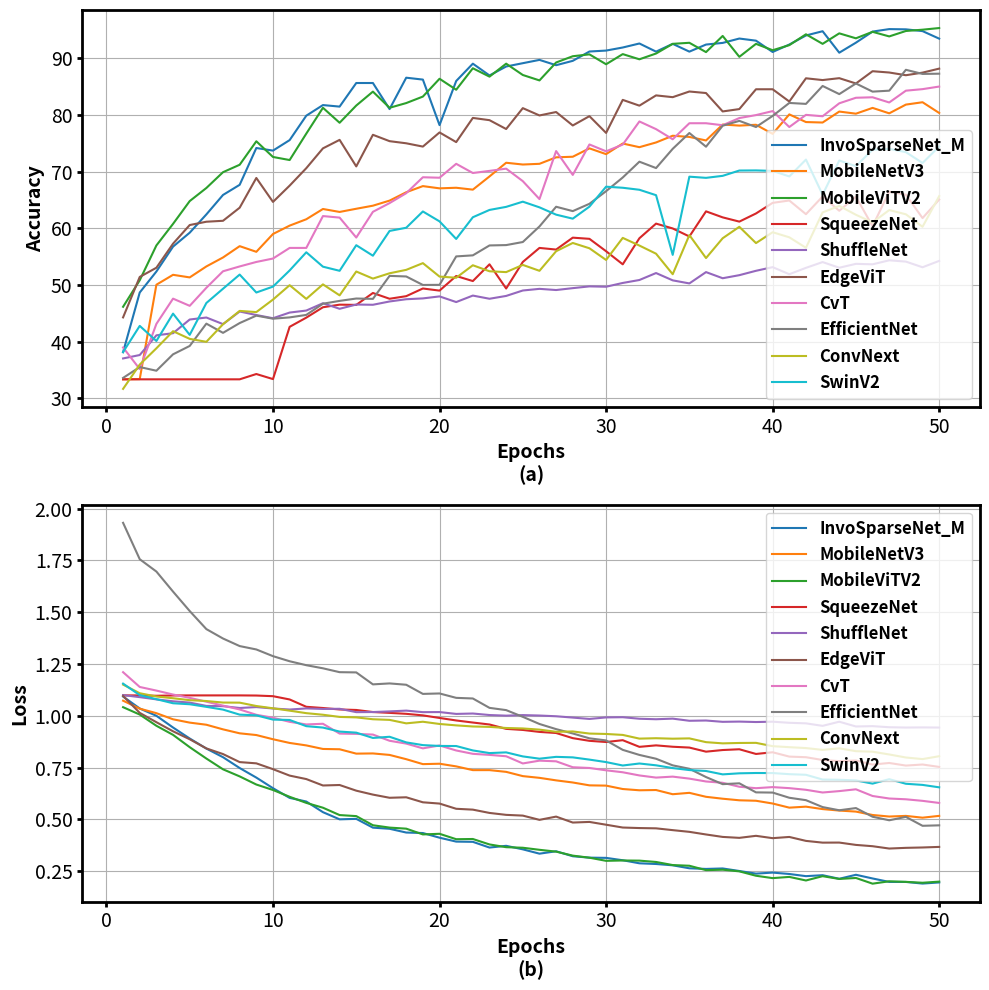

Here is the Python script that generated this plot:


model_metrics = {
    
    "InvoSparseNet_M":([38.1250, 48.6667, 52.3750, 56.7708, 59.2292, 62.4583, 65.8958, 67.6875, 74.1875, 73.7292, 75.5833, 79.8958, 81.7708, 81.5000, 85.6667, 85.6667, 81.0625, 86.6042, 86.2708, 78.2292, 86.0208, 89.0833, 87., 88.5833, 89.1667, 89.7500, 88.8125, 89.5833, 91.2292, 91.3958, 91.9375, 92.6458, 91.2083, 92.5833, 91.2083, 92.4583, 92.7500, 93.5208, 93.1458, 91.1458, 92.4583, 94.0625, 94.8125, 91.0208, 92.7917, 94.7500, 95.1875, 95.1458, 94.8333, 93.5000],[1.093091034889221, 1.0354334666331608, 1.000142477552096, 0.943592369556427, 0.8905639783541361, 0.8419283274809519, 0.8002144193649292, 0.7480100539326667, 0.7018227887153625, 0.6506574748953183, 0.6038721410930157, 0.5862382035950819, 0.5349183132747809, 0.50035524263978, 0.5026818011701107, 0.46018895650903385, 0.45473409672578174, 0.43659930971761546, 0.4341623111069202, 0.41166859688858193, 0.392826850314935, 0.3916957721362511, 0.36410433635115624, 0.3724624083687862, 0.3554901242007812, 0.33460432233909765, 0.34613412705560526, 0.3221164229263862, 0.31544326587269705, 0.3142916727811098, 0.30284387167543175, 0.28809845772882303, 0.28472457828000186, 0.278357662546138, 0.2639874530956149, 0.2609262816111247, 0.26320526806016764, 0.2509447420636813, 0.23825955426320433, 0.24320231776684523, 0.2365175505913794, 0.22608820266400775, 0.23064686808735133, 0.2133906845872601, 0.23271150726204118, 0.2148993804057439, 0.19822273817534247, 0.19807791658056279, 0.19027615994835892, 0.19567886071279644]),
    "MobileNetV3":([33.3333, 33.3750, 50.0417, 51.7917, 51.3333, 53.2708, 54.8542, 56.8542, 55.8542, 59.0000, 60.4792, 61.6042, 63.4167, 62.8958, 63.4583, 64., 64.8958, 66.3750, 67.4583, 67.0625, 67.1667, 66.8333, 69.1667, 71.5833, 71.2708, 71.3958, 72.5417, 72.6458, 74.1250, 73.1042, 74.9792, 74.3333, 75.1667, 76.3542, 76.1458, 75.5208, 78.3333, 78.1458, 78.2917, 76.6875, 80.1250, 78.7708, 78.6875, 80.6250, 80.2500, 81.2708, 80.3125, 81.8542, 82.2708, 80.3750],[1.0731051876147588, 1.0346339929103852, 1.0128459044297535, 0.9832349961996079, 0.9672261081139246, 0.9569834715127945, 0.9346921100219091, 0.9155815255641937, 0.9072184052069981, 0.886973983446757, 0.8691002853711446, 0.8572088209788005, 0.8400609903534253, 0.8385926043987274, 0.8174977990984916, 0.8184628866116206, 0.8112517606218655, 0.7906610082586606, 0.7668359994888305, 0.7687689138452212, 0.7559291344881057, 0.7378961599866549, 0.7378894630074501, 0.7295077408353488, 0.7089518702030182, 0.7006395433346431, 0.6884558000167211, 0.6781858802835147, 0.6643564779559771, 0.6630960286657015, 0.6466608293851217, 0.6405699652433395, 0.6418251342574756, 0.6215584975481033, 0.628229883213838, 0.6090656422575315, 0.5998720313608646, 0.5922536561389764, 0.5900337643921375, 0.576712736984094, 0.5567364218334357, 0.5615365733206272, 0.5497885596752167, 0.5426518952846527, 0.5377175408105056, 0.5213145194947719, 0.513828685383002, 0.5169448554019134, 0.5082897446552912, 0.5171015328665575]),
    "MobileViTV2":([46.1458, 50.8333, 56.9792, 60.7917, 64.8125, 67.1250, 69.9167, 71.2292, 75.3750, 72.6042, 72.0625, 76.7292, 81.2917, 78.6458, 81.6875, 84.1458, 81.2917, 82.1250, 83.2708, 86.4167, 84.4792, 88.2708, 86.7917, 89.0833, 87.0833, 86.1250, 89.2917, 90.3958, 90.7292, 88.9792, 90.7708, 89.8542, 90.8750, 92.5833, 92.7708, 91.1250, 93.9792, 90.2917, 92.5833, 91.4583, 92.3542, 94.2708, 92.5833, 94.4375, 93.5625, 94.7083, 93.8958, 94.8542, 95.0833, 95.3750],[1.0417231680949528, 1.0061033028364181, 0.9519515504439672, 0.9080603098869324, 0.848662290374438, 0.793845095038414, 0.7418374623854955, 0.7075992941856384, 0.6683443375428517, 0.6419903520743052, 0.6091573320329189, 0.5797362960378329, 0.5564149088164171, 0.520917166074117, 0.5158858218789101, 0.47184723436832426, 0.4604158680389325, 0.4553119812905788, 0.42751593828201295, 0.4305206712211172, 0.404422908599178, 0.40542100499073663, 0.3791393974175056, 0.3658819124599298, 0.36316448989013833, 0.35327270076920586, 0.3444268236681819, 0.3251290560513735, 0.31508062495539585, 0.30002953723073006, 0.3016976046251754, 0.30098164405673744, 0.29452058219661315, 0.2796039345177511, 0.276278900342683, 0.25506363552374145, 0.25718288303663334, 0.2492253950734933, 0.2279945791326463, 0.21653783451765776, 0.22241501784262557, 0.20517524966970085, 0.22594296901176372, 0.21258803031717738, 0.2172820291109383, 0.18977766506684324, 0.20123283931675057, 0.1985047389070193, 0.19418983021751046, 0.19963325877053043]),
    "SqueezeNet":([33.3333, 33.3333, 33.3333, 33.3333, 33.3333, 33.3333, 33.3333, 33.3333, 34.2708, 33.3750, 42.6042, 44.2292, 46.0625, 46.5208, 46.4792, 48.5833, 47.5625, 48.0208, 49.3750, 49., 51.5833, 50.6875, 53.6458, 49.3750, 54.0625, 56.5417, 56.2500, 58.3542, 58.1458, 55.9583, 53.6458, 58.2500, 60.8333, 59.9792, 58.5625, 63., 61.9375, 61.1875, 62.6250, 64.5000, 64.9167, 62.5000, 65.6250, 63.1042, 65.5833, 60.3750, 66.4792, 65.9375, 61.8125, 65.0833],[1.0986596965789794, 1.0985358667373657, 1.0968137524525325, 1.0982127980391185, 1.0986123100916545, 1.0986134485403696, 1.0986139623324076, 1.0986099898815156, 1.0979717501004538, 1.0948169644673664, 1.0789978259801865, 1.0436159906784694, 1.0377211501200994, 1.030683420697848, 1.0282465628782909, 1.0182894653081893, 1.0142492306232453, 1.0096505816777548, 1.0021356612443924, 0.9897236452500026, 0.9776286874214808, 0.9676101525624593, 0.9581534733374913, 0.9370547093947729, 0.931865283648173, 0.9223824387788773, 0.9170671222607295, 0.8922276441256205, 0.8793158247073491, 0.8735663962364196, 0.8823370939493179, 0.8502698587377866, 0.8573887403806051, 0.8507225422064463, 0.8467887513836225, 0.8270110569397608, 0.8348821860551834, 0.8386119132240614, 0.8159240613381068, 0.8240570543209712, 0.8031571212410927, 0.8002164505918821, 0.7866905878980954, 0.7812778645753861, 0.7844010799129804, 0.7647983193397522, 0.7723921505610148, 0.7598039138317109, 0.7650010172029337, 0.7533390727639199]),
    "ShuffleNet":([37.0208, 37.6250, 41.1042, 41.4792, 43.8958, 44.2500, 43.0833, 45.3125, 44.6875, 44.1250, 45.1250, 45.4792, 46.7708, 45.7917, 46.5417, 46.5000, 47.0833, 47.4792, 47.6250, 47.9792, 46.9792, 48.1250, 47.5625, 48.0625, 49.0208, 49.3125, 49.1042, 49.4375, 49.7500, 49.6875, 50.3542, 50.8750, 52.1042, 50.8125, 50.2708, 52.2708, 51.1875, 51.7292, 52.5000, 53.1458, 51.8958, 53.0208, 54.0417, 53.0417, 53.7292, 53.6458, 54.3542, 54.1250, 53.1250, 54.2500],[1.1000009234746297, 1.0902095156908036, 1.0794541698694229, 1.0701841795444489, 1.063866869211197, 1.0479052650928498, 1.0465356779098511, 1.0378710820277532, 1.0421983218193054, 1.0354042009512583, 1.030353566010793, 1.0357471430301666, 1.0332123547792436, 1.0339543332656225, 1.0177749051650364, 1.018250172138214, 1.0213889912764231, 1.0251509555180867, 1.017768750389417, 1.0181627639134725, 1.0092137483755748, 1.0111433227856954, 1.0038455694913864, 1.0008255596955618, 1.0036079732577006, 1.001435617407163, 0.9978994564215342, 0.991510922908783, 0.9849951114257177, 0.9923443633317948, 0.9933086061477661, 0.9859070912996928, 0.9835195845365524, 0.9864511853456497, 0.9761070700486502, 0.9773558529218038, 0.9710338886578878, 0.9721886197725932, 0.9700722694396973, 0.9716747464736303, 0.9663727041085561, 0.9636690388123195, 0.9515903536478678, 0.9715980237722397, 0.9485761872927347, 0.9501655268669128, 0.9449651018778483, 0.943445774714152, 0.9440703666210175, 0.9433906263113022]),
    "EdgeViT":([44.2708, 51.4167, 53.0417, 57.2917, 60.5833, 61.1667, 61.3333, 63.6458, 68.8958, 64.6667, 67.5417, 70.6250, 74.1250, 75.6250, 70.9375, 76.5208, 75.3958, 75.0208, 74.4375, 76.9375, 75.2292, 79.5000, 79.1042, 77.5417, 81.2292, 79.9375, 80.5417, 78.1667, 79.8125, 76.8542, 82.6875, 81.6667, 83.4792, 83.1667, 84.1667, 83.8958, 80.6458, 81.0625, 84.5625, 84.5625, 82.3958, 86.5000, 86.1875, 86.5208, 85.5833, 87.7500, 87.5208, 87.0417, 87.5000, 88.2083],[1.0958986194928486, 1.0142552296320597, 0.9691963575283686, 0.9252930577596029, 0.8869519821802775, 0.8427146806319554, 0.8154197606444359, 0.776655566294988, 0.7706042329470316, 0.7425361468394598, 0.7114636061588923, 0.694723229308923, 0.6637368328869343, 0.6660405348738034, 0.6387189448873202, 0.6196944537758827, 0.6044169988731544, 0.6067501613497734, 0.5825675855576992, 0.5764493694901467, 0.5512527680397034, 0.5471354492008687, 0.5312309129039446, 0.5219176929195722, 0.5183243503669898, 0.4978510991235574, 0.5134817517797152, 0.4848024661342303, 0.48781040658553443, 0.4743262183666229, 0.460764111628135, 0.45824305810034277, 0.4568746197223663, 0.4481919442862272, 0.43993646509945394, 0.4272464112813274, 0.4154417120416959, 0.4109305203457673, 0.42072021956245104, 0.40946042351424694, 0.41530265800654886, 0.39630852681895096, 0.3878369951248169, 0.38817247092723844, 0.37688749231398105, 0.3705905540535847, 0.35935607603440683, 0.36270190817614395, 0.3644726248582204, 0.3672516237696012]),
    "CvT":([38.9583, 35.1458, 43.1250, 47.5833, 46.3125, 49.5000, 52.4167, 53.2708, 54.0625, 54.6667, 56.5417, 56.5417, 62.1667, 61.8958, 58.3750, 62.9167, 64.4583, 66.2083, 69.0208, 68.9375, 71.3958, 69.7708, 70.1458, 70.5417, 68.3333, 65.1667, 73.6458, 69.4375, 74.8125, 73.6042, 74.7917, 78.8750, 77.5208, 75.7292, 78.5625, 78.5625, 78.2083, 79.4792, 80., 80.7083, 77.8958, 80.0417, 79.7917, 82.0833, 83.0625, 83.1458, 82.2292, 84.3125, 84.5833, 85.0417],[1.210647020538648, 1.1393168759346008, 1.1218529005845388, 1.1027848591407141, 1.0868017995357513, 1.0682203408082327, 1.0492236036062241, 1.030754698316256, 1.005105784535408, 0.9906096198161443, 0.9710016800959905, 0.9584392205874125, 0.9616555911302567, 0.914261541167895, 0.9127652135491371, 0.9094959982236226, 0.879600827495257, 0.8659485816955567, 0.8430287555853526, 0.856895825266838, 0.8327619720498721, 0.8165837439894676, 0.8114534672101339, 0.8048515524466833, 0.7701088710625966, 0.7835946696996688, 0.7803805427749951, 0.7517677370707194, 0.7482551636298498, 0.7369812000791232, 0.727536607782046, 0.712232025663058, 0.7018549306193987, 0.7065183785557747, 0.6968519668777784, 0.6830672570566336, 0.6767638460795085, 0.6576523724198341, 0.6507022622227668, 0.655886691013972, 0.6508971247076988, 0.6429460781812668, 0.6298648894329866, 0.6366191014150778, 0.6452991481125355, 0.613006350249052, 0.6008556158343951, 0.597112778276205, 0.5895810281733672, 0.5794368770718574]),
    "EfficientNet":([33.5833, 35.5000, 34.8542, 37.7500, 39.2292, 43.1667, 41.5417, 43.2708, 44.5833, 44.0417, 44.2708, 44.7083, 46.6875, 47.1875, 47.6042, 47.5417, 51.6042, 51.5000, 50., 50.0208, 55.0417, 55.2292, 56.9792, 57.0417, 57.5833, 60.3333, 63.8125, 63.0417, 64.3333, 66.5625, 68.9792, 71.7708, 70.6458, 74.0417, 76.8333, 74.4167, 78.1250, 78.9792, 77.8958, 79.8542, 82.1458, 81.9792, 85.1458, 83.7083, 85.5833, 84.1458, 84.3125, 88., 87.2708, 87.3125],[1.9316667014360427, 1.7560145421822866, 1.6964660080273946, 1.5996332677205403, 1.5058748902877173, 1.418671608567238, 1.3731834487120311, 1.3367220298449198, 1.320371780792872, 1.288048534989357, 1.2634231867392858, 1.2444120810429256, 1.2293795289595921, 1.2107181894779204, 1.209589355190595, 1.151834180355072, 1.1564519447088242, 1.1500033271312713, 1.1058431865771612, 1.10796299636364, 1.0867673138777414, 1.08372011979421, 1.0384420911471048, 1.0275942267974219, 0.9951592306296031, 0.9606169452269872, 0.9358207270503044, 0.9148361267646153, 0.8913970176378886, 0.8812128541866938, 0.8357166114449501, 0.8112525695562363, 0.7928041577339172, 0.7609008050958316, 0.7444028566281001, 0.7044257780909539, 0.6701647986968359, 0.6741752855976423, 0.6305055063962937, 0.6294809942444165, 0.6044998822112878, 0.5928326790034771, 0.559488826567928, 0.544077740708987, 0.5547382545967897, 0.5128617539256811, 0.49576871377726395, 0.5120804556210836, 0.4691226325308283, 0.4713603751609723]),
    "ConvNext":([31.6458, 35.9375, 38.8125, 41.8333, 40.4792, 39.9583, 43.0625, 45.4167, 45.2083, 47.4167, 49.9583, 47.5417, 50.1042, 48.1667, 52.3750, 51.1250, 52.0625, 52.6667, 53.8542, 51.4792, 51.2708, 53.4792, 52.4167, 52.2708, 53.5417, 52.5000, 55.9583, 57.4167, 56.4792, 54.4167, 58.3125, 56.9583, 55.5208, 51.8958, 58.8125, 54.7500, 58.2500, 60.2708, 57.3958, 59.3125, 58.4167, 56.5625, 62.8125, 63.9583, 62.3958, 61.0417, 63.2292, 62.4792, 60.2708, 65.6875],[1.1506486082077025, 1.109042035639286, 1.093313502073288, 1.0849046132961908, 1.0755809408426285, 1.0713964596390724, 1.0640627600749333, 1.0635817351937293, 1.0474034895499547, 1.0363761774698894, 1.0249693769216537, 1.012879235446453, 1.0052135456601778, 0.9947135865688324, 0.9924882335464159, 0.9834556512037913, 0.9804200276732444, 0.9636675237615904, 0.9714248217642307, 0.960678342183431, 0.953914267818133, 0.9486038551727931, 0.946606062054634, 0.9413019275168578, 0.939044688642025, 0.9334250084559123, 0.9228457793593406, 0.9246140707035859, 0.9143723670641581, 0.9124412925541401, 0.9078433812161286, 0.8899741271138191, 0.8918943318227927, 0.8896025428672631, 0.8910926681260268, 0.8729101125895977, 0.867083041369915, 0.8689906065165997, 0.8695376912256082, 0.8534707756340504, 0.848657257904609, 0.8443472852309545, 0.8355951632310947, 0.843021764655908, 0.8293547844390075, 0.8268040333688259, 0.813464342902104, 0.798833604902029, 0.7911484915514787, 0.8050648633142312]),
    "SwinV2":([38.1458, 42.7708, 40.1042, 44.9375, 41.1875, 46.8125, 49.3333, 51.8333, 48.6667, 49.7083, 52.5625, 55.7708, 53.2292, 52.5000, 57.0208, 55.1667, 59.5417, 60.1042, 62.9792, 61.2292, 58.1250, 61.9583, 63.2500, 63.7917, 64.7083, 63.7083, 62.4167, 61.7083, 63.8333, 67.3542, 67.1667, 66.8125, 65.8542, 55.3125, 69.1250, 68.9167, 69.2708, 70.2083, 70.2292, 70.1458, 69.1667, 72.1458, 65.9375, 71.9792, 70.9792, 73.8958, 74.0417, 73.4583, 71.5417, 74.4583],[1.1554981676737468, 1.0999363708496093, 1.080347941716512, 1.0606899658838909, 1.0559094043572743, 1.0433452526728313, 1.0300344622135162, 1.0057280802726745, 1.002346681157748, 0.9818037935098012, 0.9799940758943557, 0.9501138059298198, 0.9433241178592046, 0.9239624154567718, 0.918797241449356, 0.8932336034377416, 0.8988843697309494, 0.871831233004729, 0.8586242510875066, 0.8546384419004123, 0.8542085718115171, 0.8329458332061768, 0.8201428608099619, 0.8235575968027115, 0.8041005187233289, 0.7931283398469289, 0.8019394487142563, 0.799458134273688, 0.7886416360735893, 0.7766753790775934, 0.7602110520998637, 0.7698713293671609, 0.7611245910326639, 0.7477891553441683, 0.7381666580835978, 0.7337238343556722, 0.7173759122689565, 0.7224912357330322, 0.7240025876959165, 0.7236777161558469, 0.7183452060818672, 0.7153553513685862, 0.692425463249286, 0.6913383664687475, 0.6882161435484886, 0.6727324689428011, 0.6941659938295682, 0.67205090234677, 0.6665572633345922, 0.6547949407994748])
    
}


## For NIH
"""
model_metrics = {
    
    "InvoSparseNet_M":([41.0410, 46.2173, 46.5870, 52.1047, 52.4175, 55.8874, 57.1104, 58.7315, 58.7600, 60.8646, 61.4334, 62.7986, 61.9454, 65.3868, 65.0739, 64.9602, 67.1502, 65.7850, 63.9363, 67.6337, 69.3970, 69.4824, 68.2878, 71.0182, 71.9283, 71.1604, 73.4357, 72.9238, 70.7053, 73.6064, 74.4596, 74.6587, 73.6348, 74.7725, 73.8055, 76.7349, 77.1615, 78.9534, 78.5552, 80.3754, 78.3845, 81.1718, 78.2139, 80.5461, 81.3140, 82.4801, 80.9158, 83.2196, 84.1297, 84.2435],[1.0955161885781721, 1.068451015515761, 1.045237411423163, 1.030705858089707, 0.9987401469187303, 0.9688198845494878, 0.9416576613079418, 0.917802213809707, 0.9091376914219422, 0.8866729511456056, 0.8786945725029165, 0.8729421871629628, 0.8573639826341108, 0.8499942202459682, 0.8421422990885647, 0.8258689851923422, 0.8197368262843652, 0.8144151816313917, 0.7904904945330187, 0.7951614122499119, 0.792826155369932, 0.7751726058396426, 0.7674056990580125, 0.7630496455864473, 0.745231658084826, 0.7244283678856763, 0.7299587524750016, 0.7196540493856777, 0.7045077029954303, 0.6957228297537024, 0.6853963589126414, 0.672953883219849, 0.6729223386807875, 0.6677286695350301, 0.6494507685303688, 0.6494889969175512, 0.624351726878773, 0.627218312499198, 0.6138782334598628, 0.5801395683126016, 0.5908250379968774, 0.5788816271857782, 0.5590627234767783, 0.5585383543236689, 0.5467640927569433, 0.5439298352057284, 0.5205602556467056, 0.5076645249670202, 0.5249320346523415, 0.4857998379929499]),
    "MobileNetV3":( [33.7315, 33.7315, 40.3015, 47.9807, 49.8293, 49.7440, 51.0808, 50.1138, 53.6121, 54.3231, 52.3038, 53.3561, 56.0011, 54.6928, 56.9397, 56.8544, 56.4562, 56.5415, 58.1342, 58.3333, 58.9590, 56.5700, 59.1297, 57.9920, 58.8453, 60.0967, 59.2435, 60.2389, 58.0489, 60.6655, 61.6610, 60.6655, 61.4903, 62.4573, 62.7702, 61.7747, 62.0307, 62.0023, 62.8555, 62.9693, 63.7088, 64.4482, 63.4812, 64.7042, 64.7611, 65.9556, 64.2776, 65.2162, 66.3254, 66.5529] , [1.0982079408385537, 1.0705799341201783, 1.0430817354809154, 1.0332880323583429, 1.021177629720081, 1.0059675243767825, 1.0049751522866162, 0.98979401669719, 0.9801618394526568, 0.9745900465683504, 0.9715760366483168, 0.9605754830620505, 0.9595750445669348, 0.9498155450279062, 0.9391952522776343, 0.9409213304519654, 0.9354135253212669, 0.9224155030467294, 0.9256172822280364, 0.9227656862952492, 0.9201991268179633, 0.9032633280212229, 0.9071715753186833, 0.9133431072939526, 0.9053751555356112, 0.8982710700143467, 0.8883123032071374, 0.894905030185526, 0.8874952706423673, 0.8799321120435541, 0.8687625148079612, 0.876566128839146, 0.863951068574732, 0.8639767971905795, 0.8659726768732071, 0.8584310079162771, 0.8547401197931983, 0.8401076797734607, 0.8387984850189902, 0.8440964090553197, 0.8397679751569574, 0.830332852493633, 0.8239638358354568, 0.8328360698439858, 0.8296699683774601, 0.8262803996151143, 0.8113686619834466, 0.8240472927689553, 0.8113035004247319, 0.8038480230353096]),
    "MobileViTV2":( [47.9807, 49.4027, 51.2799, 54.0387, 55.0057, 54.5222, 55.8020, 59.0444, 60.5802, 60.7509, 62.0876, 60.5802, 62.6564, 64.1923, 61.6610, 64.8464, 65.3868, 67.1786, 66.8658, 68.0034, 68.2309, 68.4869, 69.0557, 65.1024, 70.5631, 70.2787, 70.7622, 71.5301, 69.5677, 70.6200, 72.5825, 74.4881, 72.9807, 75.0284, 76.5358, 77.6166, 77.4460, 76.5643, 77.5313, 73.9477, 79.7213, 79.8635, 79.9204, 81.4846, 81.4846, 81.4278, 83.1342, 80.2617, 84.8123, 83.8737 ], [1.0730276102369483, 1.0335024402900175, 1.0050676307894968, 0.9936920897527175, 0.9645856743509119, 0.9392107226631858, 0.9211224639957601, 0.9159855988892642, 0.901875435222279, 0.8927139320156791, 0.8892440411177549, 0.8739493156021292, 0.857963553071022, 0.8622141510248185, 0.8413774073123932, 0.8335419557311318, 0.8324907033280893, 0.8155604554848237, 0.8101480081677437, 0.7983283628116954, 0.7905055655674501, 0.7852656777609478, 0.7675627839836208, 0.7700341163711114, 0.7591460573402318, 0.7530219162052328, 0.7411154404282569, 0.7321795832027088, 0.7200509861111641, 0.6993643617088144, 0.6927178533239798, 0.6836962254209952, 0.6945418349721215, 0.6641250057653947, 0.6491527386687018, 0.6538752196864648, 0.640309112180363, 0.6039941954341802, 0.6110199630260468, 0.59800065938722, 0.5861949490552599, 0.586256520788778, 0.5725337280468508, 0.559050841121511, 0.5287230173633857, 0.5381134426729246, 0.49320713809945366, 0.5008817453276028, 0.4837905371730978, 0.4918883209201423]),
    "SqueezeNet":([33.6746, 33.7031, 33.6746, 34.8976, 32.1104, 39.3629, 33.7315, 33.7315, 33.7315, 33.7315, 33.7315, 33.7315, 33.7315, 33.7315, 33.7315, 33.7315, 33.7315, 33.7315, 33.7315, 33.7315, 33.7315, 33.7315, 33.7315, 33.7315, 33.7315, 33.7315, 33.7315, 33.7315, 33.7315, 33.7315, 33.7315, 33.7315, 33.7315, 33.7315, 33.7315, 33.7315, 33.7315, 33.7315, 33.7315, 33.7315, 33.7315, 33.7315, 33.7315, 33.7315, 33.7315, 33.7315, 33.7315, 33.7315, 33.7315, 33.7315], [1.0987293042919852, 1.098634887825359, 1.0986574216322464, 1.0986164846203543, 1.0974220129576597, 1.0985965777527202, 1.095502413402904, 1.0964096410707993, 1.0986161817203868, 1.0986155472018502, 1.0986146385019475, 1.098612750118429, 1.0986130643974652, 1.0986130291765386, 1.0986126319928602, 1.0986121166836131, 1.0986121036789633, 1.0986111424186014, 1.0986128817905079, 1.098612415790558, 1.0986128514463251, 1.0986118820580568, 1.0986114659092643, 1.0986121226440777, 1.098612516034733, 1.0986115293069318, 1.098613205281171, 1.098611904816194, 1.0986127344044772, 1.0986117471348156, 1.0986118598417802, 1.0986117671836506, 1.0986126433719288, 1.0986121318557045, 1.0986123057928951, 1.0986122369766236, 1.098612155155702, 1.0986121638254687, 1.0986121849580244, 1.098612104220824, 1.0986120597882705, 1.0986315125768835, 1.0986122944138266, 1.0986119031906127, 1.098611987178976, 1.0986130746928129, 1.098612104220824, 1.098611959544095, 1.0986121090975676, 1.0986120798371055]),
    "ShuffleNet":( [34.2435, 33.9022, 35.9499, 35.7509, 36.2628, 36.0068, 37.8271, 40.2162, 40.5574, 41.2969, 43.6576, 45.3072, 44.2264, 44.3686, 46.8714, 45.8476, 44.4539, 47.4403, 45.9898, 47.0136, 48.1229, 48.1797, 47.6394, 45.5347, 47.1274, 48.2082, 47.7816, 48.7486, 48.2366, 47.3265, 47.2412, 47.4972, 49.4027, 49.4312, 48.7770, 49.1183, 49.6871, 49.2890, 48.7201, 50.3982, 50.0569, 50.3697, 49.4027, 49.8009, 49.8009, 49.7440, 49.9431, 50.5973, 50.3697, 51.1377], [1.101884549856186, 1.099182903766632, 1.097459249604832, 1.096592413295399, 1.0947601004080338, 1.0949154886332426, 1.0919689639048142, 1.0850963858040896, 1.0807871796868065, 1.0702003232457422, 1.0669310382821344, 1.0617241073738446, 1.0606752246618272, 1.0523076238957318, 1.0530935431068593, 1.0483710513873534, 1.046688681028106, 1.0445282323793932, 1.0426546760580757, 1.0381202215498144, 1.0443035423755647, 1.0445457967844876, 1.0384000252593648, 1.0337407301772725, 1.0375755721872504, 1.0346348063512283, 1.0283007134090771, 1.0261850609020753, 1.0323181732134386, 1.0280538315122778, 1.0284992824901233, 1.0189270515333522, 1.031630024855787, 1.016819661042907, 1.03275262307037, 1.017315066944469, 1.019440543922511, 1.0145781546831132, 1.0160993735898625, 1.0061570191925222, 1.0104151173071427, 1.0110355723987927, 1.0122607561674986, 1.0139282237399707, 1.010093846375292, 1.0133250228383324, 1.0024777190251783, 1.0074579339135776, 1.009567279978232, 1.002847620844841]),
    "EdgeViT":([44.0273, 45.6200, 47.5825, 51.9056, 54.8350, 53.9534, 54.9204, 58.2480, 54.5506, 55.0626, 58.4471, 60.3811, 54.0387, 59.0444, 61.0637, 60.9215, 53.8396, 61.1206, 60.6371, 64.8464, 63.1684, 58.6746, 62.9124, 62.2582, 65.6143, 65.1593, 64.1923, 62.6849, 60.9499, 67.4061, 67.5483, 68.1456, 68.1456, 68.8567, 68.3731, 65.5290, 65.5006, 64.6758, 70.6769, 69.4824, 67.9181, 70.3640, 69.9374, 67.5768, 70.3925, 69.3686, 70.4209, 70.1934, 70.4209, 71.3026],[1.1252675595608626, 1.0577289708636024, 1.037728211554614, 1.0002192724834789, 0.9797975838184356, 0.9654668789018285, 0.9667168021202087, 0.9516208846460689, 0.9338677197694778, 0.9268319774757732, 0.915055309642445, 0.9008706014264714, 0.8925971944223751, 0.887155671282248, 0.8889205916361376, 0.8921015845103697, 0.8666995171796191, 0.8659236162900925, 0.8523033689368855, 0.8535140483216805, 0.8500034776600924, 0.8409411750056527, 0.8382174004207957, 0.8159611057151448, 0.8265113047578118, 0.8181944192810492, 0.7981969246810133, 0.8055405693975362, 0.7970219716429711, 0.8009661721912298, 0.7857680761001327, 0.7825902598825368, 0.7644693917848847, 0.7720351994037629, 0.7569763547994873, 0.7602318490093405, 0.7481243092905391, 0.7684746697545052, 0.7339217381043868, 0.7241682003844868, 0.7287615203044632, 0.7352732761339708, 0.7355752915143967, 0.7174975849010727, 0.7172401815652847, 0.6951817312023857, 0.7188127330758355, 0.6948209343986078, 0.6767973416230896, 0.6854982255534692]),
    "CvT":([33.8737, 39.6758, 38.6234, 39.9317, 45.7053, 40.8134, 40.7281, 48.6917, 47.4118, 51.2514, 51.1377, 51.4505, 51.9625, 53.7543, 54.5222, 50.2560, 54.1809, 52.0762, 53.4983, 53.8396, 56.3140, 56.7406, 55.8589, 55.7736, 57.6792, 56.0011, 59.6132, 59.9261, 58.2196, 59.8692, 55.7452, 56.9113, 59.1012, 58.7884, 57.9920, 60.4949, 54.8066, 62.0876, 59.8123, 58.7031, 62.2867, 57.6223, 63.0262, 63.5381, 62.6849, 60.3527, 63.8794, 63.5097, 60.7793, 65.7850],[1.2403775068846616, 1.134578556635163, 1.13522675010291, 1.1159975490786813, 1.1152627153830095, 1.101354127309539, 1.1085590153932572, 1.0853916994550012, 1.081021928245371, 1.075804722850973, 1.0603397905826568, 1.064461568810723, 1.0491643594069915, 1.050286753611131, 1.0396675126119093, 1.02866916466843, 1.0239927159114317, 1.0362769227136266, 1.0293901546434923, 1.012121267752214, 1.00587361888452, 1.0091343134641648, 1.000813576579094, 1.0073542933572421, 0.9990129161964764, 0.9941078554500233, 0.9868686762723056, 0.9906504972414537, 0.9894287174398249, 0.9706013544039293, 0.9791695746508512, 0.9629513694481416, 0.9678684426979585, 0.9594177706675096, 0.9695286390456286, 0.9593055562539534, 0.9498274529522116, 0.9335346072912216, 0.9467136632312428, 0.9354553019458597, 0.9373913697221062, 0.9202390670776367, 0.928138486363671, 0.9313012198968367, 0.9026172190904618, 0.9135764512148771, 0.9015819107944315, 0.9217265385118398, 0.9053794906897978, 0.8935195153409784]),
    "EfficientNet":([34.1012, 33.5609, 35.8077, 34.5279, 36.1775, 34.2719, 34.3003, 33.0489, 34.4425, 33.9590, 36.7179, 37.6849, 38.5666, 39.8749, 38.9363, 42.1786, 42.9465, 41.2685, 43.5154, 42.4630, 47.0421, 45.3072, 44.5392, 41.6951, 46.0182, 48.2651, 48.2082, 45.8476, 51.3083, 47.9522, 50.8248, 50.7395, 52.5028, 54.2378, 51.4505, 50.0284, 54.3515, 56.8544, 58.1342, 54.9488, 56.8544, 55.7167, 59.6416, 58.6177, 58.7600, 58.6462, 61.4050, 61.2059, 61.2628, 62.5711],[1.8761925767768513, 1.7504031362858685, 1.718639319593256, 1.6315431369976563, 1.5397620344703848, 1.4662130136381497, 1.4550912515683607, 1.4056758184324611, 1.4093195370652458, 1.3764931139620868, 1.3457513906738974, 1.326500859043815, 1.312488582188433, 1.3284732260487295, 1.2741762223568829, 1.263702970472249, 1.2720961120995609, 1.2526662883433428, 1.20434679470279, 1.2216035956686193, 1.1861011263999073, 1.20135669789531, 1.1992490223862908, 1.1729770934039896, 1.2003531130877407, 1.1412879835475576, 1.1501583684574475, 1.1421467808159915, 1.1273855277083136, 1.1261306472799995, 1.1112213275649332, 1.1135754885998639, 1.0792790429158645, 1.08447459963235, 1.09214996045286, 1.0571838560429487, 1.0427372209050438, 1.0352109502662312, 1.029776917533441, 1.010907847772945, 1.0274999423460527, 0.9979622347788377, 1.0046260329810055, 0.9830398356372659, 0.9827475198290565, 0.9803248261863535, 0.9614622086286545, 0.9557982802391052, 0.9648964052850549, 0.924182605472478]),
    "ConvNext":([37.3151, 38.8225, 39.7611, 41.1832, 43.6576, 45.1650, 43.2594, 45.4494, 44.3402, 45.2787, 44.1979, 45.6200, 46.1035, 46.4448, 46.6439, 47.5256, 47.9522, 47.3549, 49.4596, 49.8862, 49.7156, 51.5074, 50.5119, 53.1854, 52.1615, 49.6871, 52.5313, 52.3038, 54.6928, 52.9863, 51.9625, 52.6735, 53.2139, 54.1240, 55.4039, 53.6121, 54.1240, 53.5267, 53.5552, 54.8066, 56.0011, 54.8350, 54.9772, 54.2378, 54.1809, 56.7122, 55.8874, 52.4744, 56.7406, 53.9534],[1.158872291310267, 1.1042576822367582, 1.0946056135676123, 1.083270587162538, 1.0653348994525995, 1.0643498852849007, 1.0585996809330853, 1.0656353739174929, 1.057817132771015, 1.0574587477879092, 1.0534059150652453, 1.0472973960367116, 1.0426593058488585, 1.0482964326034894, 1.0396892968903888, 1.0455221070484682, 1.033994169804183, 1.033428931100802, 1.020363553952087, 1.0092405132272027, 1.005982672626322, 1.0062564985318618, 0.9925270030444319, 0.9925326375798745, 0.9858619777993722, 0.9859189037572254, 0.9696520695632155, 0.9768269300460816, 0.9680910637432879, 0.9741161919452928, 0.9655934648080305, 0.9662103223529729, 0.9623561294918711, 0.955933305485682, 0.9596496225080707, 0.9503170005299828, 0.9552433355288072, 0.9461120308122851, 0.9496993984688412, 0.9441820083694025, 0.944946464760737, 0.9424598214301196, 0.9429369101470167, 0.9413365604525262, 0.9409144106236371, 0.9396223453635519, 0.9384341780434955, 0.9305406254123557, 0.9370062324811111, 0.9307296479290182]),
    "SwinV2":([36.2628, 40.9272, 41.1832, 47.5825, 43.2594, 41.9795, 40.3299, 44.7952, 40.3868, 48.5210, 47.1843, 45.1650, 48.8055, 48.9477, 47.9238, 49.1752, 49.1752, 48.0944, 48.0375, 48.6633, 50.3697, 50.5973, 49.6303, 47.6109, 36.3766, 37.0023, 38.7372, 40.7281, 39.3629, 34.4141, 36.6894, 37.6564, 37.8271, 37.0876, 40.4152, 40.4721, 36.2628, 38.6803, 39.5051, 33.5893, 33.5324, 35.1536, 41.1263, 39.7895, 42.2639, 36.0068, 34.4710, 40.7281, 42.4915, 42.5768], [1.17298763692379, 1.095127425952391, 1.09189350632104, 1.083739788423885, 1.0696625717661596, 1.0821279081431303, 1.0712540277025917, 1.0586159611290151, 1.0512007136236539, 1.0498289799148386, 1.0381758811798962, 1.0327551164410331, 1.0296419541944157, 1.0283841566606002, 1.0210684711282902, 1.0174708412452178, 1.020754887028174, 1.0057698786258698, 1.021903737566688, 1.0284146262840792, 1.0031604276462034, 1.0048863232135772, 1.0149409605698152, 1.0212532178922133, 1.0553980678319932, 1.0951989133249629, 1.0948901208964261, 1.0973734313791448, 1.0897741231051359, 1.0985300183296203, 1.0955454739657315, 1.099116884578358, 1.0939709284088828, 1.0928831628777764, 1.0915187177332966, 1.0879622036760503, 1.0889388905330137, 1.0949170367284256, 1.0918937479907815, 1.09187277961861, 1.0932134240865707, 1.1047156282446602, 1.0953712674704466, 1.0860555190931667, 1.0819037264043634, 1.0894757517359472, 1.0904441066763617, 1.0801717687736858, 1.0832678187977185, 1.0822275126522238])
    
}
"""

import matplotlib.pyplot as plt

# Example dictionary: Model names as keys, values as tuples (accuracy_list, loss_list)

epochs = list(range(1, 51))  # X-axis: 50 epochs

# Create subplots with 2 rows and 1 column (stacked vertically)
fig, axes = plt.subplots(2, 1, figsize=(10,10))  # Smaller width and stacked vertically

# Plot Accuracy
for model, (accuracy, loss) in model_metrics.items():
    axes[0].plot(epochs, accuracy, label=model)

#axes[0].set_title("Model Accuracy Over Epochs")
axes[0].set_xlabel("Epochs\n(a)", fontsize=14, fontweight="bold")
axes[0].set_ylabel("Accuracy", fontsize=14, fontweight="bold")
axes[0].legend(fontsize=12, prop={'weight': 'bold','size':'12'}) # Reduce legend size
axes[0].grid(True)
axes[0].tick_params(axis='both', labelsize=14, width=2)
for spine in axes[0].spines.values():
    spine.set_linewidth(2)
# Plot Loss
for model, (accuracy, loss) in model_metrics.items():
    axes[1].plot(epochs, loss, label=model)

#axes[1].set_title("Model Loss Over Epochs")
axes[1].set_xlabel("Epochs\n(b)", fontsize=14, fontweight="bold")
axes[1].set_ylabel("Loss", fontsize=14, fontweight="bold")
axes[1].legend(fontsize=12, prop={'weight': 'bold','size':'12'})
axes[1].grid(True)
axes[1].tick_params(axis='both', labelsize=14, width=2)
for spine in axes[1].spines.values():
    spine.set_linewidth(2)
# Adjust spacing

plt.tight_layout()
plt.show()